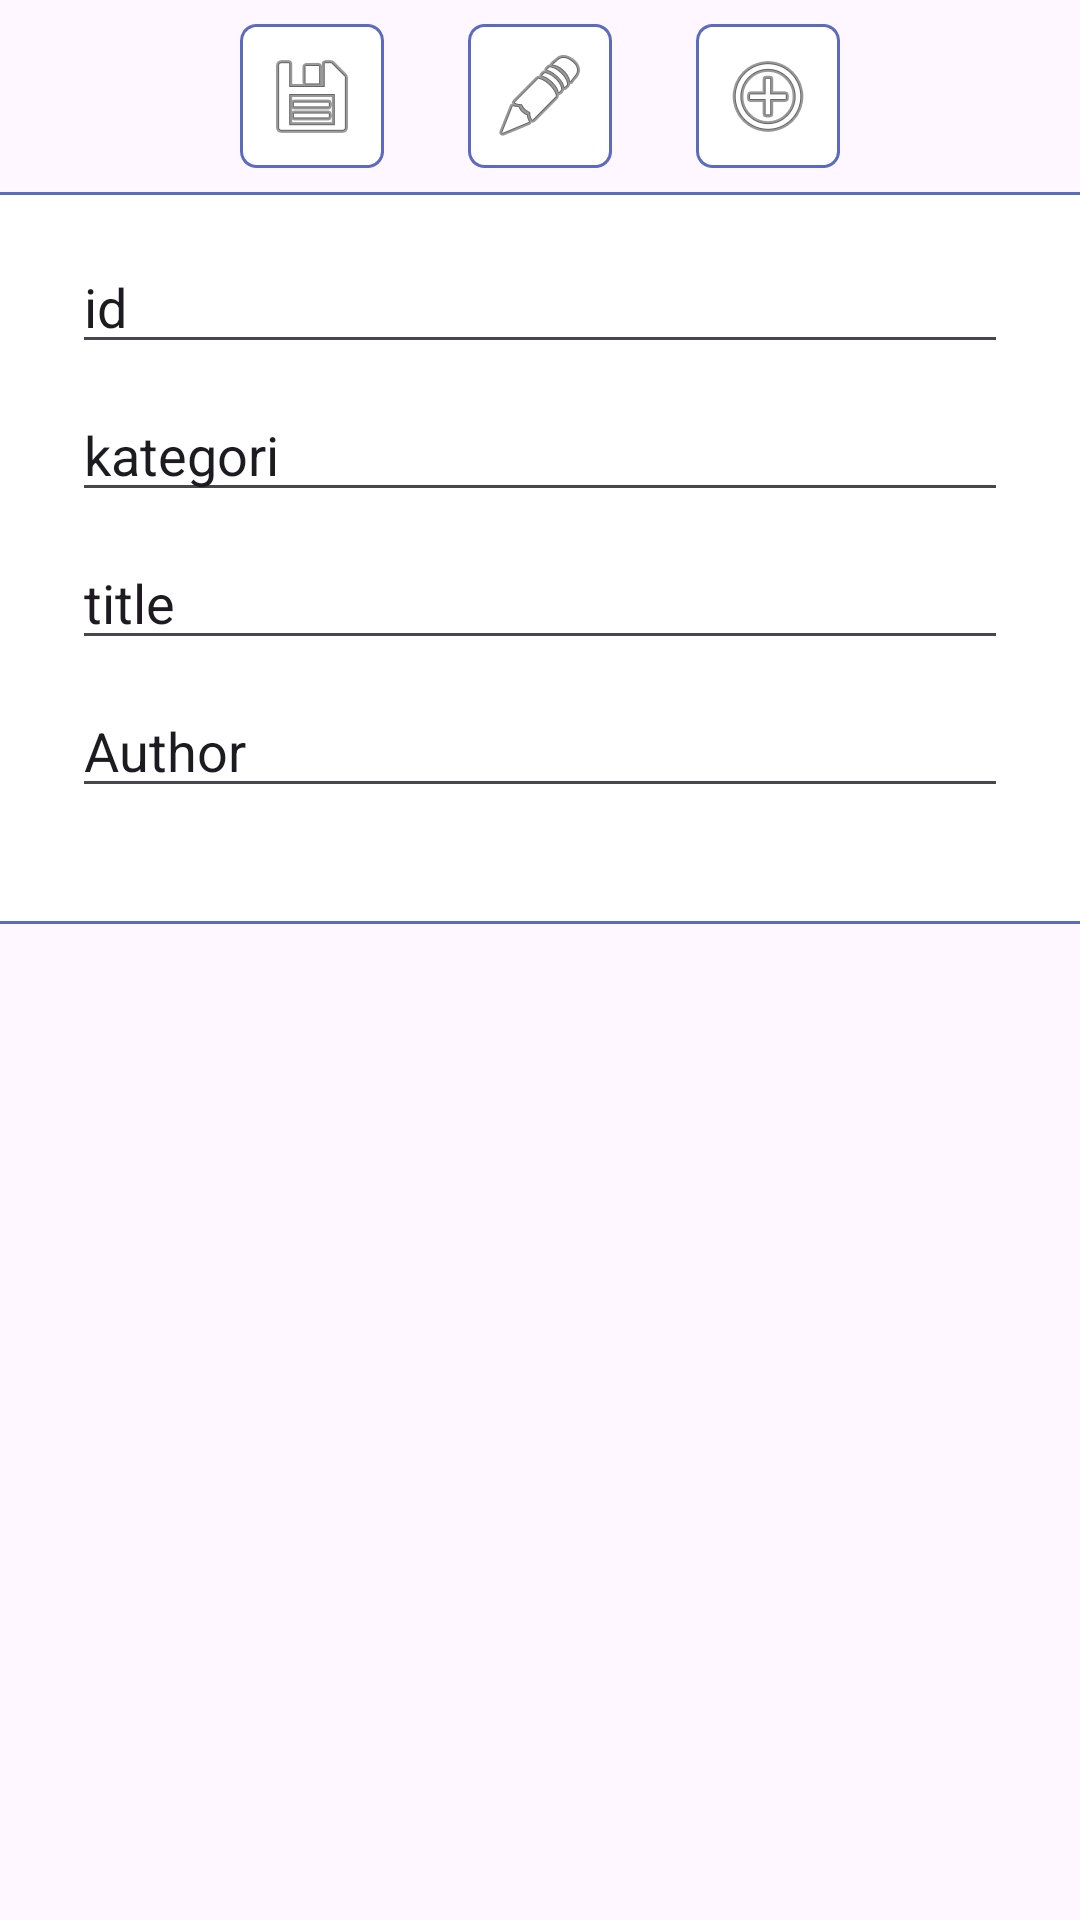

The Android layout XML behind this screen, and the referenced resources:
<!-- AndroidManifest.xml: application theme Theme.Terka -->
<!-- res/layout/view_editor_soal.xml -->
<?xml version="1.0" encoding="utf-8"?>
<androidx.constraintlayout.widget.ConstraintLayout xmlns:android="http://schemas.android.com/apk/res/android"
    xmlns:app="http://schemas.android.com/apk/res-auto"
    xmlns:tools="http://schemas.android.com/tools"
    android:id="@+id/view_editor_soal"
    android:layout_width="match_parent"
    android:layout_height="wrap_content">

    <ImageView
        android:id="@+id/btnEdit"
        android:layout_width="wrap_content"
        android:layout_height="wrap_content"
        android:layout_marginTop="8dp"
        android:background="@drawable/box_shape_active"
        android:padding="8dp"
        app:layout_constraintEnd_toStartOf="@+id/btnAddNew"
        app:layout_constraintStart_toEndOf="@+id/btnSave"
        app:layout_constraintTop_toTopOf="parent"
        app:srcCompat="@android:drawable/ic_menu_edit" />

    <ImageView
        android:id="@+id/btnSave"
        android:layout_width="wrap_content"
        android:layout_height="wrap_content"
        android:layout_marginStart="80dp"
        android:layout_marginTop="8dp"
        android:background="@drawable/box_shape_active"
        android:padding="8dp"
        app:layout_constraintStart_toStartOf="parent"
        app:layout_constraintTop_toTopOf="parent"
        app:srcCompat="@android:drawable/ic_menu_save" />

    <ImageView
        android:id="@+id/btnAddNew"
        android:layout_width="wrap_content"
        android:layout_height="wrap_content"
        android:layout_marginTop="8dp"
        android:layout_marginEnd="80dp"
        android:background="@drawable/box_shape_active"
        android:padding="8dp"
        app:layout_constraintEnd_toEndOf="parent"
        app:layout_constraintTop_toTopOf="parent"
        app:srcCompat="@android:drawable/ic_menu_add" />

    <TextView
        android:id="@+id/textView2"
        android:layout_width="408dp"
        android:layout_height="244dp"
        android:layout_marginStart="8dp"
        android:layout_marginTop="8dp"
        android:layout_marginEnd="8dp"
        android:background="@drawable/box_shape_active"
        app:layout_constraintEnd_toEndOf="parent"
        app:layout_constraintStart_toStartOf="parent"
        app:layout_constraintTop_toBottomOf="@+id/btnEdit" />

    <EditText
        android:id="@+id/editId"
        android:layout_width="0dp"
        android:layout_height="wrap_content"
        android:layout_marginStart="24dp"
        android:layout_marginTop="16dp"
        android:layout_marginEnd="24dp"
        android:autofillHints=""
        android:ems="16"
        android:inputType="text"
        android:text="id"
        app:layout_constraintEnd_toEndOf="parent"
        app:layout_constraintStart_toStartOf="parent"
        app:layout_constraintTop_toTopOf="@+id/textView2"
        tools:ignore="LabelFor" />

    <EditText
        android:id="@+id/editKategori"
        android:layout_width="0dp"
        android:layout_height="wrap_content"
        android:layout_marginTop="8dp"
        android:autofillHints=""
        android:ems="16"
        android:inputType="text"
        android:text="kategori"
        app:layout_constraintEnd_toEndOf="@+id/editId"
        app:layout_constraintStart_toStartOf="@+id/editId"
        app:layout_constraintTop_toBottomOf="@+id/editId"
        tools:ignore="LabelFor" />

    <EditText
        android:id="@+id/editTitle"
        android:layout_width="0dp"
        android:layout_height="wrap_content"
        android:layout_marginTop="8dp"
        android:autofillHints=""
        android:ems="16"
        android:inputType="text"
        android:text="title"
        app:layout_constraintEnd_toEndOf="@+id/editKategori"
        app:layout_constraintStart_toStartOf="@+id/editKategori"
        app:layout_constraintTop_toBottomOf="@+id/editKategori"
        tools:ignore="LabelFor" />

    <EditText
        android:id="@+id/editAuthor"
        android:layout_width="0dp"
        android:layout_height="wrap_content"
        android:layout_marginTop="8dp"
        android:autofillHints=""
        android:ems="16"
        android:inputType="text"
        android:text="Author"
        app:layout_constraintEnd_toEndOf="@+id/editTitle"
        app:layout_constraintStart_toStartOf="@+id/editTitle"
        app:layout_constraintTop_toBottomOf="@+id/editTitle"
        tools:ignore="LabelFor" />


</androidx.constraintlayout.widget.ConstraintLayout>
<!-- resources referenced by this layout -->
<resources>
  <!-- drawable box_shape_active (drawable) -->
  <?xml version="1.0" encoding="utf-8"?>
  <shape xmlns:android="http://schemas.android.com/apk/res/android"
      android:shape="rectangle">
      <corners android:radius="5dp" />
      <size android:height="36dp"
          android:width="36dp"/>
      <solid android:color="@color/white"/>
      <stroke
          android:color="@color/selected"
          android:dashWidth="10px"
          android:dashGap="0dp"
          android:width="1sp"/>
  </shape>
  <style name="Theme.Terka" parent="Base.Theme.Terka" />
  <color name="white">#FFFFFFFF</color>
  <color name="selected">#5C6BC0</color>
  <style name="Base.Theme.Terka" parent="Theme.Material3.DayNight.NoActionBar">
          
          
      </style>
</resources>
